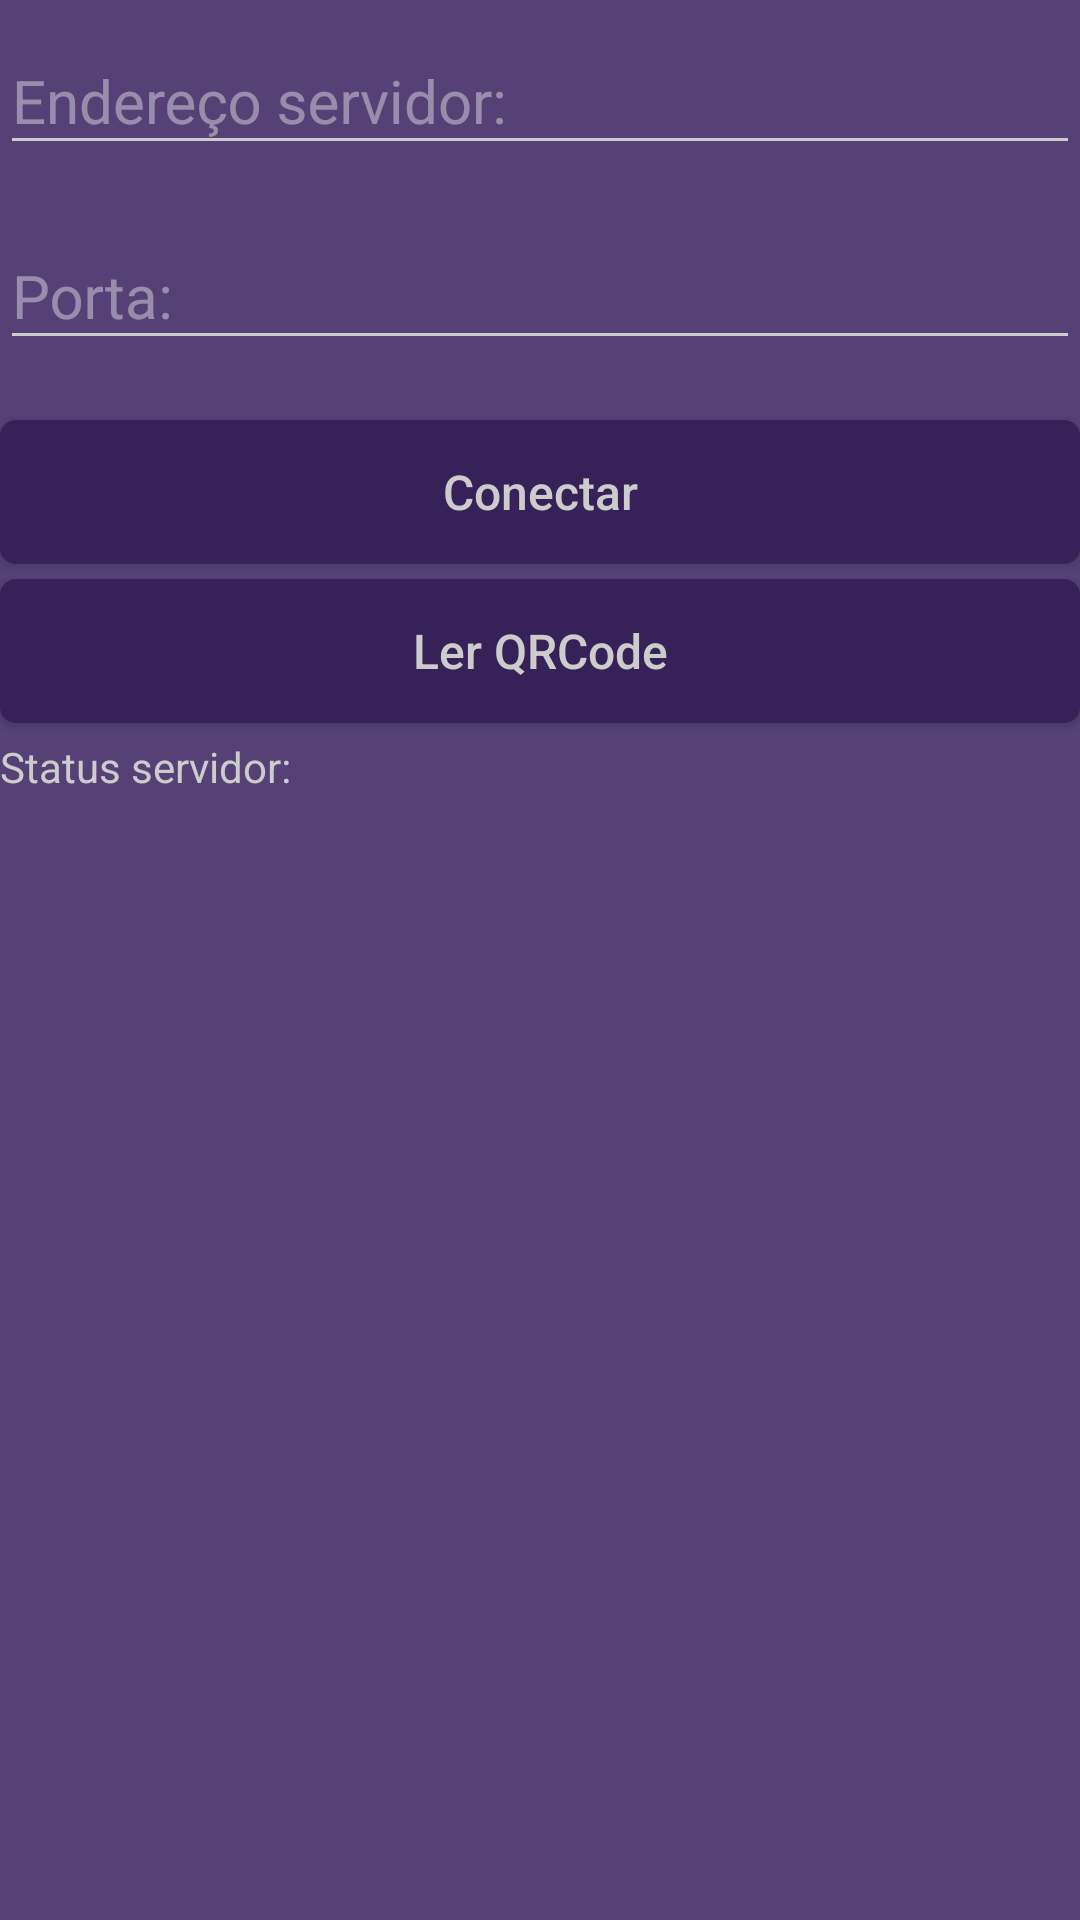

Android layout source for this screen:
<!-- AndroidManifest.xml: application theme AppTheme -->
<!-- res/layout/activity_conexao.xml -->
<?xml version="1.0" encoding="utf-8"?>
<RelativeLayout xmlns:android="http://schemas.android.com/apk/res/android"
    android:id="@+id/actConexao"
    android:layout_width="fill_parent"
    android:layout_height="fill_parent"
    android:layout_margin="@dimen/fab_margin">

    <android.support.design.widget.TextInputLayout
        android:id="@+id/tilEnderecoServidor"
        android:layout_width="fill_parent"
        android:layout_height="wrap_content"
        android:layout_marginBottom="10dp"
        android:layout_alignParentStart="true"
        android:layout_alignParentTop="true"
        android:theme="@style/TextLabelLogin">

        <AutoCompleteTextView
            android:id="@+id/edtEnderecoServidor"
            android:layout_width="fill_parent"
            android:layout_height="wrap_content"
            android:hint="@string/enderecoservidor"
            android:imeOptions="actionDone"
            android:inputType="textAutoComplete"
            android:maxLines="1"
            android:singleLine="true"
            android:textColor="@drawable/text_cores"
            android:textSize="20sp" />


    </android.support.design.widget.TextInputLayout>

    <android.support.design.widget.TextInputLayout
        android:id="@+id/tilPortaServidor"
        android:layout_width="fill_parent"
        android:layout_height="wrap_content"
        android:layout_marginBottom="20dp"
        android:layout_below="@+id/tilEnderecoServidor"
        android:theme="@style/TextLabelLogin">

        <AutoCompleteTextView
            android:id="@+id/edtPortaServidor"
            android:layout_width="fill_parent"
            android:layout_height="wrap_content"
            android:hint="@string/portaservidor"
            android:imeOptions="actionDone"
            android:inputType="number"
            android:maxLines="1"
            android:singleLine="true"
            android:textColor="@drawable/text_cores"
            android:textSize="20sp" />


    </android.support.design.widget.TextInputLayout>

    <Button
        android:id="@+id/btnConectar"
        style="@style/BotaoFundoEscuro"
        android:layout_alignParentStart="true"
        android:layout_below="@id/tilPortaServidor"
        android:text="@string/conectar" />

    <Button
        android:id="@+id/btnLeitorCodigoBarras"
        style="@style/BotaoFundoEscuro"
        android:maxWidth="300dp"
        android:layout_alignParentStart="true"
        android:layout_below="@id/btnConectar"
        android:text="@string/lerqrcode" />


    <TextView
        android:id="@+id/tvlblStatus"
        android:layout_width="wrap_content"
        android:layout_height="wrap_content"
        android:layout_alignParentStart="true"
        android:layout_below="@id/btnLeitorCodigoBarras"
        android:text="@string/statusservidor"
        android:textColor="@color/colorTextoCinza" />

    <TextView
        android:id="@+id/tvStatusCenter"
        android:layout_width="wrap_content"
        android:layout_height="wrap_content"
        android:layout_alignParentStart="true"
        android:layout_below="@id/tvlblStatus"
        android:text=""
        android:textColor="@color/colorTextoCinza" />


</RelativeLayout>
<!-- resources referenced by this layout -->
<resources>
  <color name="colorTextoCinza">#cccccc</color>
  <dimen name="fab_margin">16dp</dimen>
  <!-- drawable text_cores (drawable) -->
  <?xml version="1.0" encoding="utf-8"?>
  <selector xmlns:android="http://schemas.android.com/apk/res/android">
      
      <item android:color="@color/colorTextoCinzaClaro" android:state_enabled="false" />
      <item android:color="@color/colorTextoCinza" />
  
  
  </selector>
  <string name="conectar">Conectar</string>
  <string name="enderecoservidor">Endereço servidor:</string>
  <string name="lerqrcode">Ler QRCode</string>
  <string name="portaservidor">Porta:</string>
  <string name="statusservidor">Status servidor:</string>
  <style name="BotaoFundoEscuro">
          <item name="android:textSize">16sp</item>
          <item name="android:textColor">@drawable/text_cores</item>
          <item name="android:background">@drawable/botao_fundoescuro</item>
          <item name="android:layout_width">fill_parent</item>
          <item name="android:layout_height">wrap_content</item>
          <item name="android:layout_marginBottom">5dp</item>
          <item name="android:textAllCaps">false</item>
          <item name="android:maxWidth">300dp</item>
      </style>
  <style name="TextLabelLogin" parent="@style/TextAppearance.AppCompat">
          <item name="android:textSize">20.0sp</item>
          <item name="android:textColorHint">@color/colorTextoCinzaClaro</item>
          <item name="colorAccent">@color/colorTextoCinza</item>
          <item name="colorControlActivated">@color/colorTextoCinza</item>
          <item name="colorControlNormal">@color/colorTextoCinza</item>
      </style>
  <style name="AppTheme" parent="Theme.AppCompat.Light.DarkActionBar">
          
          <item name="android:windowBackground">@color/colorPrimaryLight</item>
          <item name="colorPrimary">@color/colorPrimary</item>
          <item name="colorPrimaryDark">@color/colorPrimaryDark</item>
          <item name="colorAccent">@color/colorAccent</item>
      </style>
  <color name="colorTextoCinzaClaro">#6ef0f0f0</color>
  <!-- drawable botao_fundoescuro (drawable) -->
  <?xml version="1.0" encoding="utf-8"?>
  <selector xmlns:android="http://schemas.android.com/apk/res/android">
      <item android:state_enabled="true" android:state_pressed="false">
          <shape android:shape="rectangle">
              <solid android:color="@color/colorPrimaryDark" />
              <corners android:radius="5dp" />
              <stroke android:width="2px" android:color="@color/colorPrimaryDark" />
          </shape>
      </item>
      <item android:state_enabled="true" android:state_pressed="true">
          <shape android:shape="rectangle">
              <solid android:color="@color/colorPrimary" />
              <corners android:radius="5dp" />
              <stroke android:width="2px" android:color="@color/colorPrimary" />
          </shape>
      </item>
      <item android:state_enabled="false">
          <shape android:shape="rectangle">
              <solid android:color="@color/colorTextoCinzaClaro" />
              <corners android:radius="5dp" />
              <stroke android:width="2px" android:color="@color/colorPrimaryLight" />
          </shape>
      </item>
  </selector>
  <color name="colorPrimaryLight">#554176</color>
  <color name="colorPrimary">#402b64</color>
  <color name="colorPrimaryDark">#362159</color>
  <color name="colorAccent">#402b64</color>
</resources>
